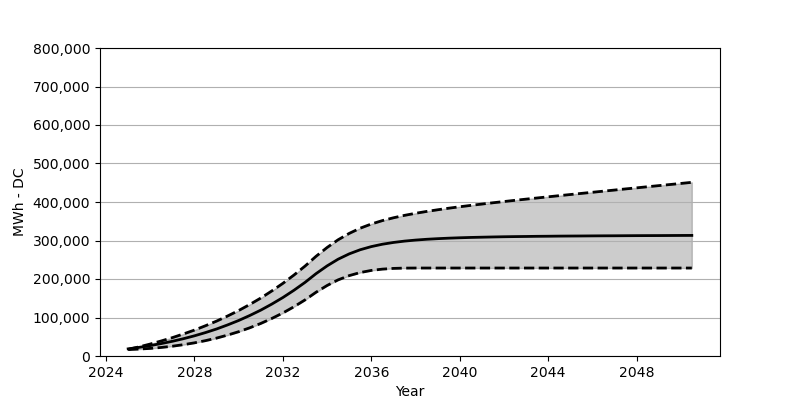

Source data for this figure (header and first rows):
Date, Low, Base, High
2025-01, 16690, 18566, 17164
2025-07, 17999, 22473, 23793
2026-01, 19731, 27071, 31102
2026-07, 22205, 32266, 39081
2027-01, 25401, 38215, 47709
2027-07, 29370, 44864, 57152
2028-01, 34194, 52410, 67368
2028-07, 39874, 60842, 78604
2029-01, 46534, 70203, 90676
2029-07, 54307, 80707, 103871
2030-01, 63141, 92274, 118180
2030-07, 73161, 105057, 133694
2031-01, 84583, 119190, 150560
2031-07, 97428, 134756, 168889
2032-01, 111799, 151889, 188723
2032-07, 127860, 170662, 210227
2033-01, 145725, 191238, 233586
2033-07, 165528, 213804, 258853
2034-01, 183187, 234133, 281904
2034-07, 197722, 251390, 301872
2035-01, 208814, 265286, 318510
2035-07, 216773, 275986, 331953
2036-01, 222267, 284171, 342849
2036-07, 225649, 290295, 351684
2037-01, 227504, 294903, 359034
2037-07, 228308, 298398, 365271
2038-01, 228484, 301078, 370683
2038-07, 228494, 303150, 375445
2039-01, 228494, 304758, 379816
2039-07, 228494, 306047, 383857
2040-01, 228494, 307088, 387641
2040-07, 228494, 307943, 391197
2041-01, 228494, 308583, 394630
2041-07, 228494, 309201, 397991
2042-01, 228494, 309748, 401186
2042-07, 228494, 310150, 404361
2043-01, 228494, 310469, 407464
2043-07, 228494, 310861, 410444
2044-01, 228494, 311088, 413485
2044-07, 228494, 311397, 416464
2045-01, 228494, 311603, 419412
2045-07, 228494, 311758, 422330
2046-01, 228494, 311974, 425257
2046-07, 228494, 312160, 428154
2047-01, 228494, 312263, 431051
2047-07, 228494, 312448, 433968
2048-01, 228494, 312603, 436762
2048-07, 228494, 312716, 439679
2049-01, 228494, 312799, 442545
2049-07, 228494, 312943, 445328
2050-01, 228494, 313098, 448205
2050-07, 228494, 313211, 451091
